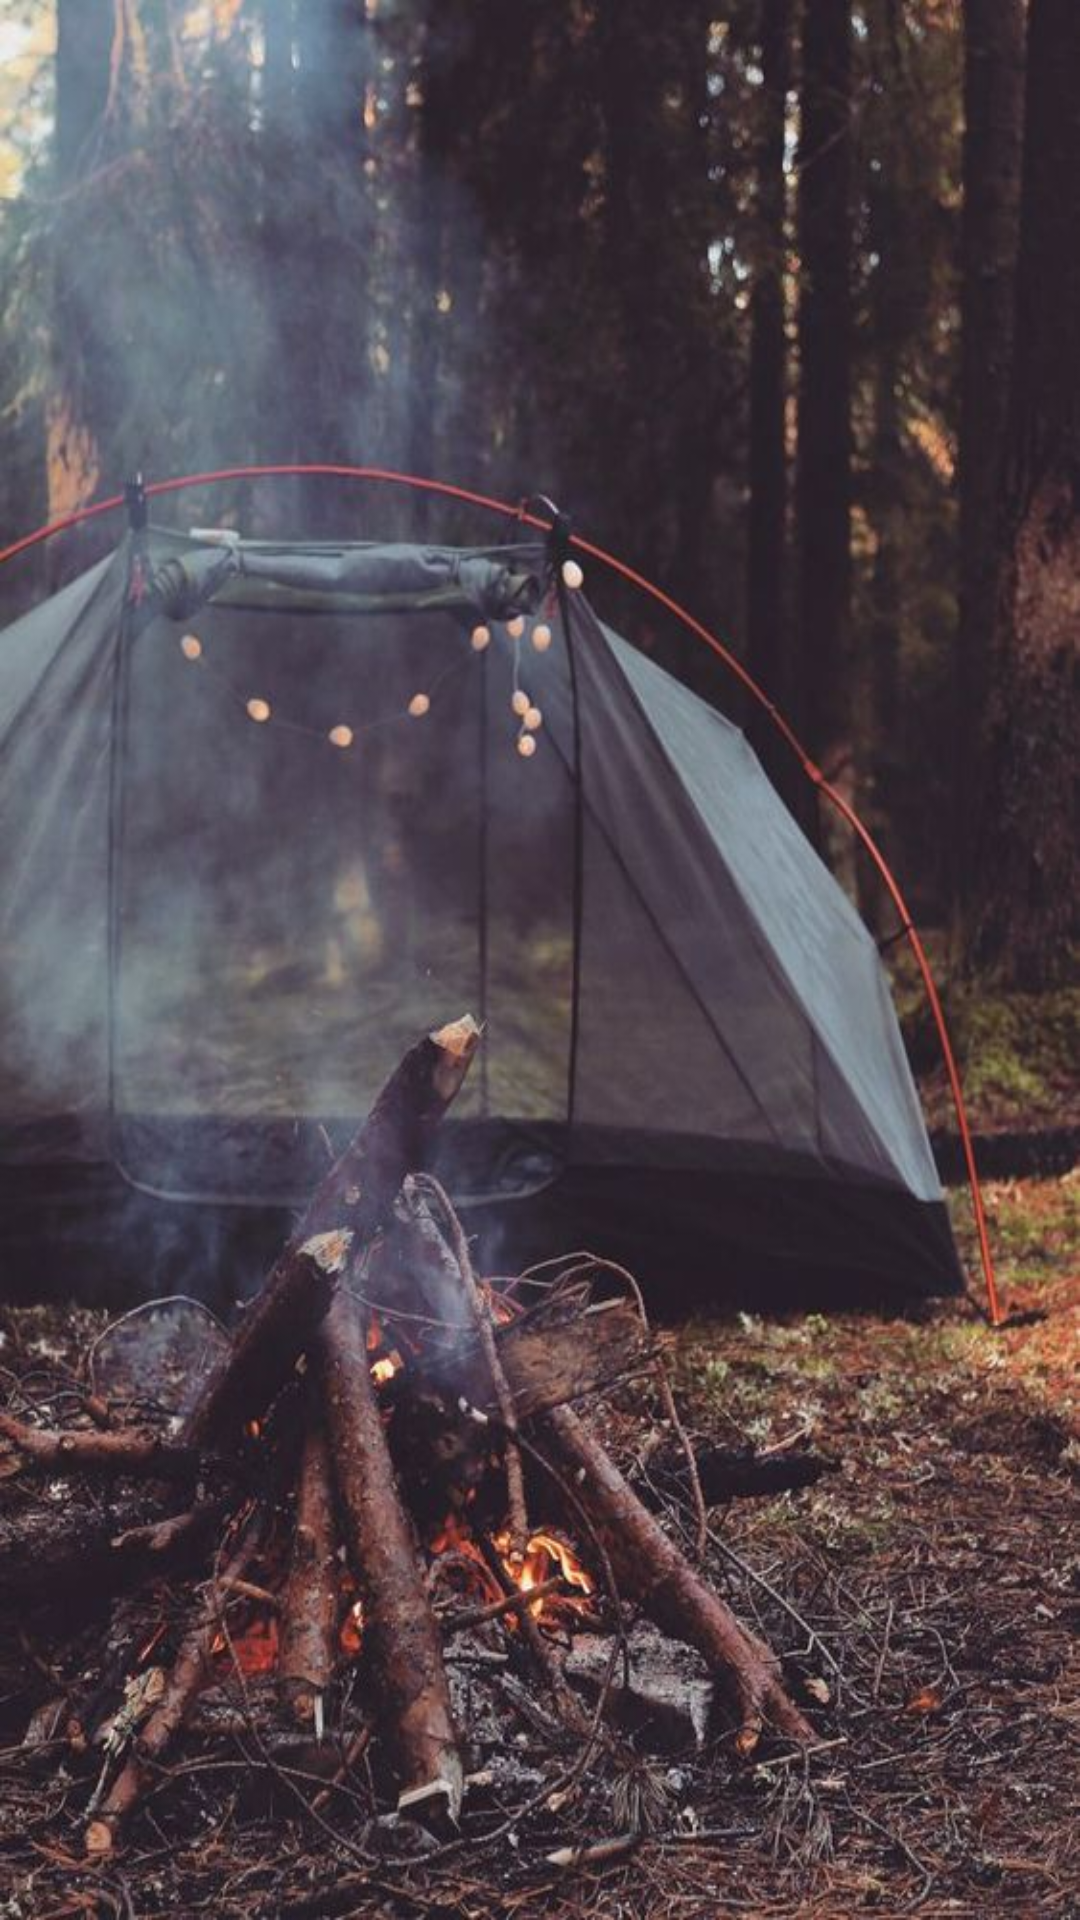

Produce the Android XML layout that renders to this screen, including the resource entries it uses.
<!-- AndroidManifest.xml: application theme AppTheme -->
<!-- res/layout/activity_git_detay.xml -->
<?xml version="1.0" encoding="utf-8"?>
<androidx.constraintlayout.widget.ConstraintLayout xmlns:android="http://schemas.android.com/apk/res/android"
    xmlns:app="http://schemas.android.com/apk/res-auto"
    xmlns:tools="http://schemas.android.com/tools"
    android:layout_width="match_parent"
    android:layout_height="match_parent"
    tools:context=".git.GitDetayActivity"
    android:background="@drawable/bg1">

    <androidx.recyclerview.widget.RecyclerView
        android:id="@+id/recyclerView"
        app:layoutManager="androidx.recyclerview.widget.LinearLayoutManager"
        tools:listitem="@layout/row_select_malzeme"
        android:layout_width="match_parent"
        android:layout_height="match_parent"/>
</androidx.constraintlayout.widget.ConstraintLayout>
<!-- res/layout/row_select_malzeme.xml (included above) -->
<?xml version="1.0" encoding="utf-8"?>
<LinearLayout
    xmlns:android="http://schemas.android.com/apk/res/android"
    android:layout_width="match_parent"
    android:layout_height="wrap_content"
    android:orientation="horizontal"
    android:background="@null"
    android:paddingLeft="24dp"
    android:paddingTop="24dp"
    xmlns:tools="http://schemas.android.com/tools"

    >

    <RadioButton
        android:id="@+id/radioButton"
        android:layout_width="wrap_content"
        tools:text=""
        android:layout_height="match_parent"/>

    <LinearLayout
        android:orientation="vertical"
        android:paddingLeft="8dp"
        android:layout_width="match_parent"
        android:layout_height="wrap_content">

        <TextView
            android:id="@+id/title"
            android:layout_width="match_parent"
            android:layout_height="wrap_content"
            style="@style/TextAppearance.AppCompat.Title"
            tools:text="Title"
            android:textColor="#fff"/>

        <TextView
            android:id="@+id/description"
            android:layout_width="match_parent"
            android:layout_height="wrap_content"
            style="@style/TextAppearance.AppCompat.Subhead"
            tools:text="Description"/>



        <Space
            android:layout_width="match_parent"
            android:layout_height="20dp"
            android:textColor="#fff"/>
        <View
            android:layout_width="match_parent"
            android:layout_height="1dp"
            android:background="#909090"/>
    </LinearLayout>
</LinearLayout>
<!-- resources referenced by this layout -->
<resources>
  <!-- drawable bg1: jpg bitmap (drawable, 88294 bytes) -->
  <style name="AppTheme" parent="Theme.AppCompat.Light">
  
  
  
      </style>
</resources>
